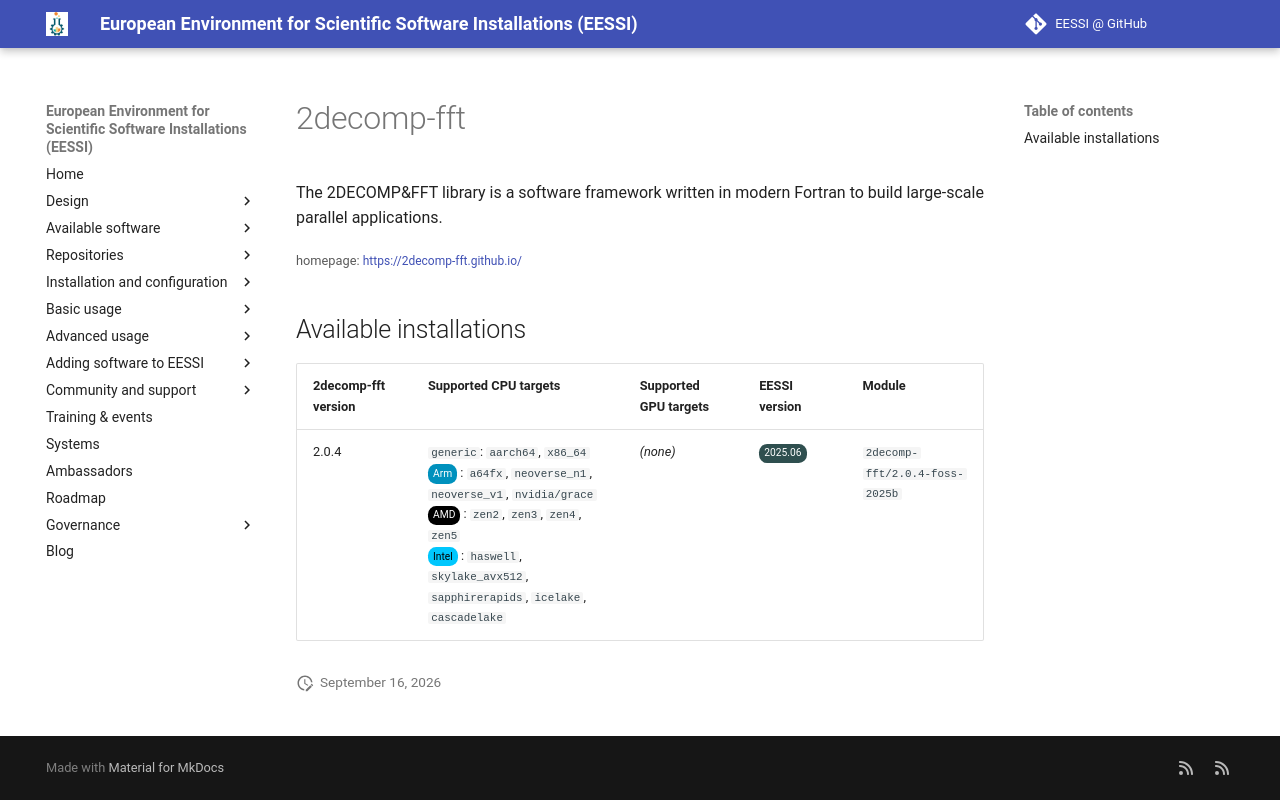

repository: EESSI/docs · page: available_software/detail/2decomp-fft/index.html · generator: mkdocs

---
json_ld:
  '@context': https://schema.org
  '@type': SoftwareApplication
  applicationCategory: DeveloperApplication
  description: 'The 2DECOMP&FFT library is a software framework written in modern
    Fortran to build large-scale

    parallel applications.

    '
  license: Not confirmed
  name: 2decomp-fft
  offers:
    '@type': Offer
    price: 0
  operatingSystem: LINUX
  review:
    '@type': Review
    author:
      '@type': Organization
      name: EESSI
    reviewBody: Application has been successfully made available on all architectures
      supported by EESSI
    reviewRating:
      '@type': Rating
      ratingValue: 5
  softwareRequirements: See https://www.eessi.io/docs/ for how to make EESSI available
    on your system
  softwareVersion: '[''2.0.4'']'
  url: https://2decomp-fft.github.io/
---
# 2decomp-fft


The 2DECOMP&FFT library is a software framework written in modern Fortran to build large-scale
parallel applications.


<small>homepage: </small><span class="software-link">[https://2decomp-fft.github.io/](https://2decomp-fft.github.io/)</span>

## Available installations


|2decomp-fft version|Supported CPU targets|Supported GPU targets|EESSI version|Module|
| --- | --- | --- | --- | --- |
|2.0.4|`generic`: `aarch64`, `x86_64`<br/><span class="software-cpu-arm">Arm</span>: `a64fx`, `neoverse_n1`, `neoverse_v1`, `nvidia/grace`<br/><span class="software-cpu-amd">AMD</span>: `zen2`, `zen3`, `zen4`, `zen5`<br/><span class="software-cpu-intel">Intel</span>: `haswell`, `skylake_avx512`, `sapphirerapids`, `icelake`, `cascadelake`<br/>|*(none)*|<span class="software-eessi-version-202506">2025.06</span>|`2decomp-fft/2.0.4-foss-2025b`|
